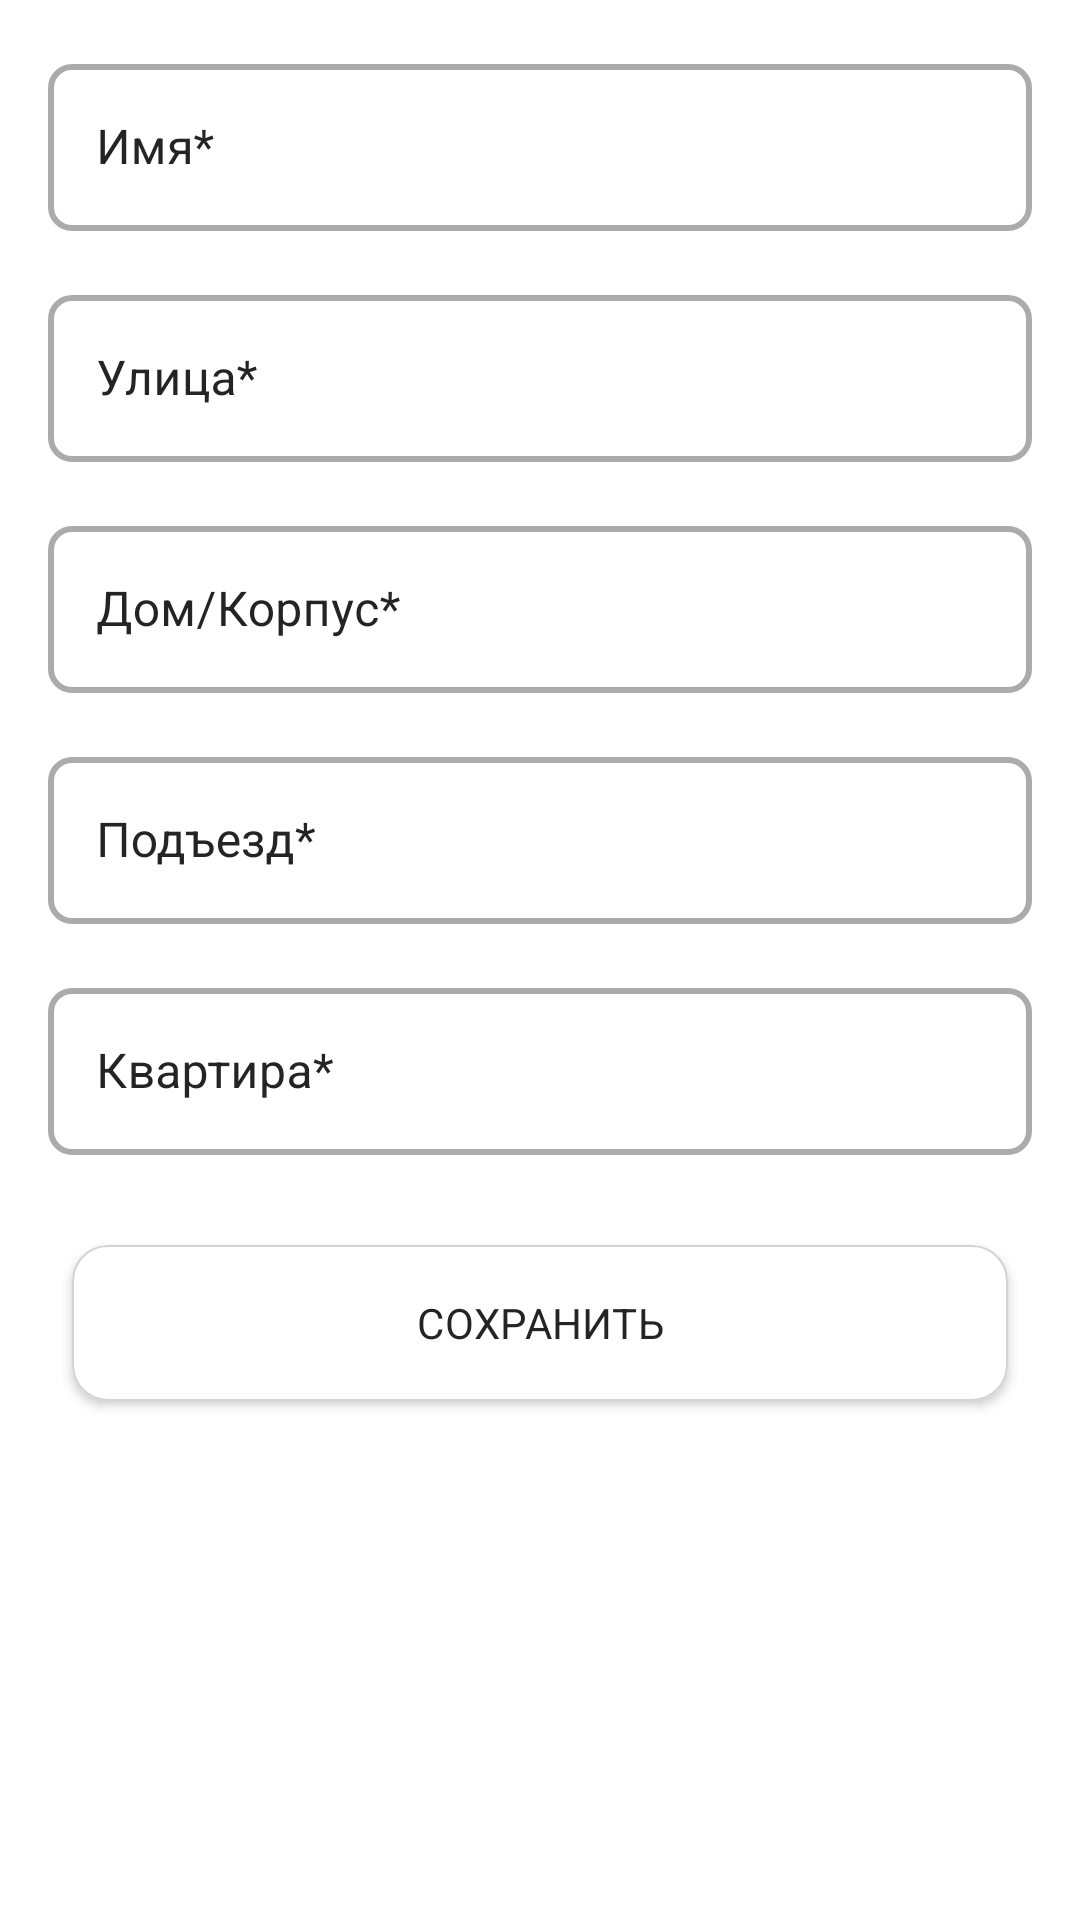

This screen was rendered from an Android layout file. Write that file and the resources it references.
<!-- AndroidManifest.xml: application theme Theme.Deliveryteka -->
<!-- res/layout/fragment_edit_user_address.xml -->
<?xml version="1.0" encoding="utf-8"?>
<layout xmlns:android="http://schemas.android.com/apk/res/android"
    xmlns:app="http://schemas.android.com/apk/res-auto"
    xmlns:tools="http://schemas.android.com/tools">

    <data>

    </data>

    <androidx.constraintlayout.widget.ConstraintLayout
        android:layout_width="match_parent"
        android:layout_height="match_parent"
        tools:context=".fragments.user.EditUserAddressFragment">

        <ScrollView
            android:id="@+id/scroll_view"
            android:layout_width="match_parent"
            android:layout_height="wrap_content"
            app:layout_constraintTop_toTopOf="parent">

            <LinearLayout
                android:layout_width="match_parent"
                android:layout_height="wrap_content"
                android:clipToPadding="false"
                android:orientation="vertical"
                android:padding="@dimen/padding_margin_xlarge"
                app:layout_constraintBottom_toBottomOf="parent"
                app:layout_constraintStart_toStartOf="parent"
                app:layout_constraintTop_toTopOf="parent">

                <com.google.android.material.textfield.TextInputLayout
                    android:id="@+id/name_input_layout"
                    android:layout_width="match_parent"
                    android:layout_height="wrap_content"
                    android:layout_marginBottom="@dimen/padding_margin_xlarge"
                    android:hint="Имя*">

                    <com.google.android.material.textfield.TextInputEditText
                        android:id="@+id/name_input"
                        android:layout_width="match_parent"
                        android:layout_height="match_parent"
                        android:inputType="textAutoComplete"
                        android:textColor="@color/black" />
                </com.google.android.material.textfield.TextInputLayout>

                <com.google.android.material.textfield.TextInputLayout
                    android:id="@+id/street_input_layout"
                    android:layout_width="match_parent"
                    android:layout_height="wrap_content"
                    android:layout_marginBottom="@dimen/padding_margin_xlarge"
                    android:hint="@string/street">

                    <com.google.android.material.textfield.TextInputEditText
                        android:id="@+id/street_input"
                        android:layout_width="match_parent"
                        android:layout_height="match_parent"
                        android:digits="абвгдеёжзийклмнопрстуфхцчшщъьыэюяАБВГДЕЁЖЗИЙКЛМНОПРСТУФХЦЧШЩЪЬЫЭЮЯ."
                        android:inputType="textAutoComplete"
                        android:maxLength="14"
                        android:textColor="@color/black" />
                </com.google.android.material.textfield.TextInputLayout>

                <com.google.android.material.textfield.TextInputLayout
                    android:id="@+id/house_num_input_layout"
                    android:layout_width="match_parent"
                    android:layout_height="wrap_content"
                    android:layout_marginBottom="@dimen/padding_margin_xlarge"
                    android:hint="@string/house_housing">

                    <com.google.android.material.textfield.TextInputEditText
                        android:id="@+id/house_num_input"
                        android:layout_width="match_parent"
                        android:layout_height="match_parent"
                        android:maxLength="4"
                        android:textColor="@color/black" />
                </com.google.android.material.textfield.TextInputLayout>


                <com.google.android.material.textfield.TextInputLayout
                    android:id="@+id/entrance_num_input_layout"
                    android:layout_width="match_parent"
                    android:layout_height="wrap_content"
                    android:layout_marginBottom="@dimen/padding_margin_xlarge"
                    android:hint="@string/entrance">

                    <com.google.android.material.textfield.TextInputEditText
                        android:id="@+id/entrance_num_input"
                        android:layout_width="match_parent"
                        android:layout_height="match_parent"
                        android:inputType="number"
                        android:maxLength="1"
                        android:textColor="@color/black" />
                </com.google.android.material.textfield.TextInputLayout>

                <com.google.android.material.textfield.TextInputLayout
                    android:id="@+id/apartment_num_input_layout"
                    android:layout_width="match_parent"
                    android:layout_height="wrap_content"
                    android:layout_marginBottom="@dimen/padding_margin_xlarge"
                    android:hint="@string/apartment">

                    <com.google.android.material.textfield.TextInputEditText
                        android:id="@+id/apartment_num_input"
                        android:layout_width="match_parent"
                        android:layout_height="match_parent"
                        android:inputType="number"
                        android:maxLength="3"
                        android:textColor="@color/black" />
                </com.google.android.material.textfield.TextInputLayout>

                <com.google.android.material.button.MaterialButton
                    android:id="@+id/save_btn"
                    style="@style/LoginTheme"
                    android:layout_width="match_parent"
                    android:layout_height="@dimen/auth_button_height"
                    android:layout_marginStart="@dimen/padding_margin_medium"
                    android:layout_marginTop="@dimen/padding_margin_medium"
                    android:layout_marginEnd="@dimen/padding_margin_medium"
                    android:layout_marginBottom="@dimen/padding_margin_xlarge"
                    android:text="@string/save"
                    android:textAllCaps="true"
                    android:textColor="@color/black"
                    android:textSize="@dimen/text_medium" />

            </LinearLayout>

        </ScrollView>

    </androidx.constraintlayout.widget.ConstraintLayout>
</layout>
<!-- resources referenced by this layout -->
<resources>
  <color name="black">#242424</color>
  <dimen name="auth_button_height">64dp</dimen>
  <dimen name="padding_margin_medium">8dp</dimen>
  <dimen name="padding_margin_xlarge">16dp</dimen>
  <dimen name="text_medium">14sp</dimen>
  <string name="apartment">Квартира*</string>
  <string name="entrance">Подъезд*</string>
  <string name="house_housing">Дом/Корпус*</string>
  <string name="save">Сохранить</string>
  <string name="street">Улица*</string>
  <color name="white">#FFFFFFFF</color>
  <style name="LoginTextView">
          <item name="android:textSize">@dimen/text_large</item>
          <item name="android:lineSpacingExtra">7sp</item>
          <item name="android:textColor">@color/black</item>
      </style>
  <style name="LoginTextField" parent="AppTextField">
          <item name="boxStrokeColor">@color/edit_text_box_stroke_selector_white</item>
          <item name="android:textColorHint">@color/black</item>
          <item name="passwordToggleTint">@color/black</item>
          <item name="hintTextColor">@color/black</item>
      </style>
  <color name="color_error">#B3F44336</color>
  <color name="teal_200">#FF03DAC5</color>
  <style name="AppTextAppearance.Button" parent="TextAppearance.MaterialComponents.Button">
          <item name="android:textAllCaps">false</item>
      </style>
  <style name="AppScrollView" parent="android:Widget.ScrollView">
          <item name="android:overScrollMode">never</item>
      </style>
  <style name="AppSnackbar" parent="Widget.MaterialComponents.Snackbar.FullWidth" />
  <style name="AppSnackbarTextView">
          <item name="android:textSize">@dimen/text_medium</item>
          <item name="paddingStart">@dimen/padding_margin_xxxlarge</item>
          <item name="paddingEnd">@dimen/padding_margin_xxxlarge</item>
          <item name="android:textColor">@color/white</item>
      </style>
  <style name="AppBottomSheetDialogTheme" parent="Theme.Design.Light.BottomSheetDialog">
          <item name="bottomSheetStyle">@style/AppModalStyle</item>
      </style>
  <style name="DrawerArrowStyle" parent="@style/Widget.AppCompat.DrawerArrowToggle">
          <item name="spinBars">true</item>
          <item name="color">@android:color/black</item>
      </style>
  <dimen name="text_large">18sp</dimen>
  <style name="AppTextField" parent="Widget.MaterialComponents.TextInputLayout.OutlinedBox">
          <item name="boxStrokeWidth">2dp</item>
          <item name="boxCornerRadiusBottomStart">8dp</item>
          <item name="boxCornerRadiusBottomEnd">8dp</item>
          <item name="boxCornerRadiusTopEnd">8dp</item>
          <item name="boxCornerRadiusTopStart">8dp</item>
      </style>
  <style name="AppButton" parent="Widget.MaterialComponents.Button">
          <item name="android:textColor">@color/button_text_color</item>
          <item name="iconTint">@color/button_text_color</item>
          <item name="rippleColor">@color/button_light_ripple_color</item>
          <item name="cornerRadius">12dp</item>
  
      </style>
  <color name="light_gray">#d3d3d3</color>
  <dimen name="padding_margin_xxxlarge">32dp</dimen>
  <style name="AppModalStyle" parent="Widget.Design.BottomSheet.Modal">
          <item name="android:background">@drawable/rounded_dialog</item>
          <item name="android:backgroundTint">@color/color_primary</item>
      </style>
  <!-- drawable rounded_dialog (drawable) -->
  <?xml version="1.0" encoding="utf-8"?>
  <shape xmlns:android="http://schemas.android.com/apk/res/android"
      android:shape="rectangle">
      <solid android:color="@android:color/white" />
      <corners android:radius="@dimen/padding_margin_medium" />
  
  </shape>
  <style name="OutlinedButton" parent="Widget.MaterialComponents.Button.OutlinedButton">
          <item name="strokeColor">@color/white</item>
          <item name="strokeWidth">2dp</item>
      </style>
  <color name="color_primary">#BDB3D5</color>
</resources>
